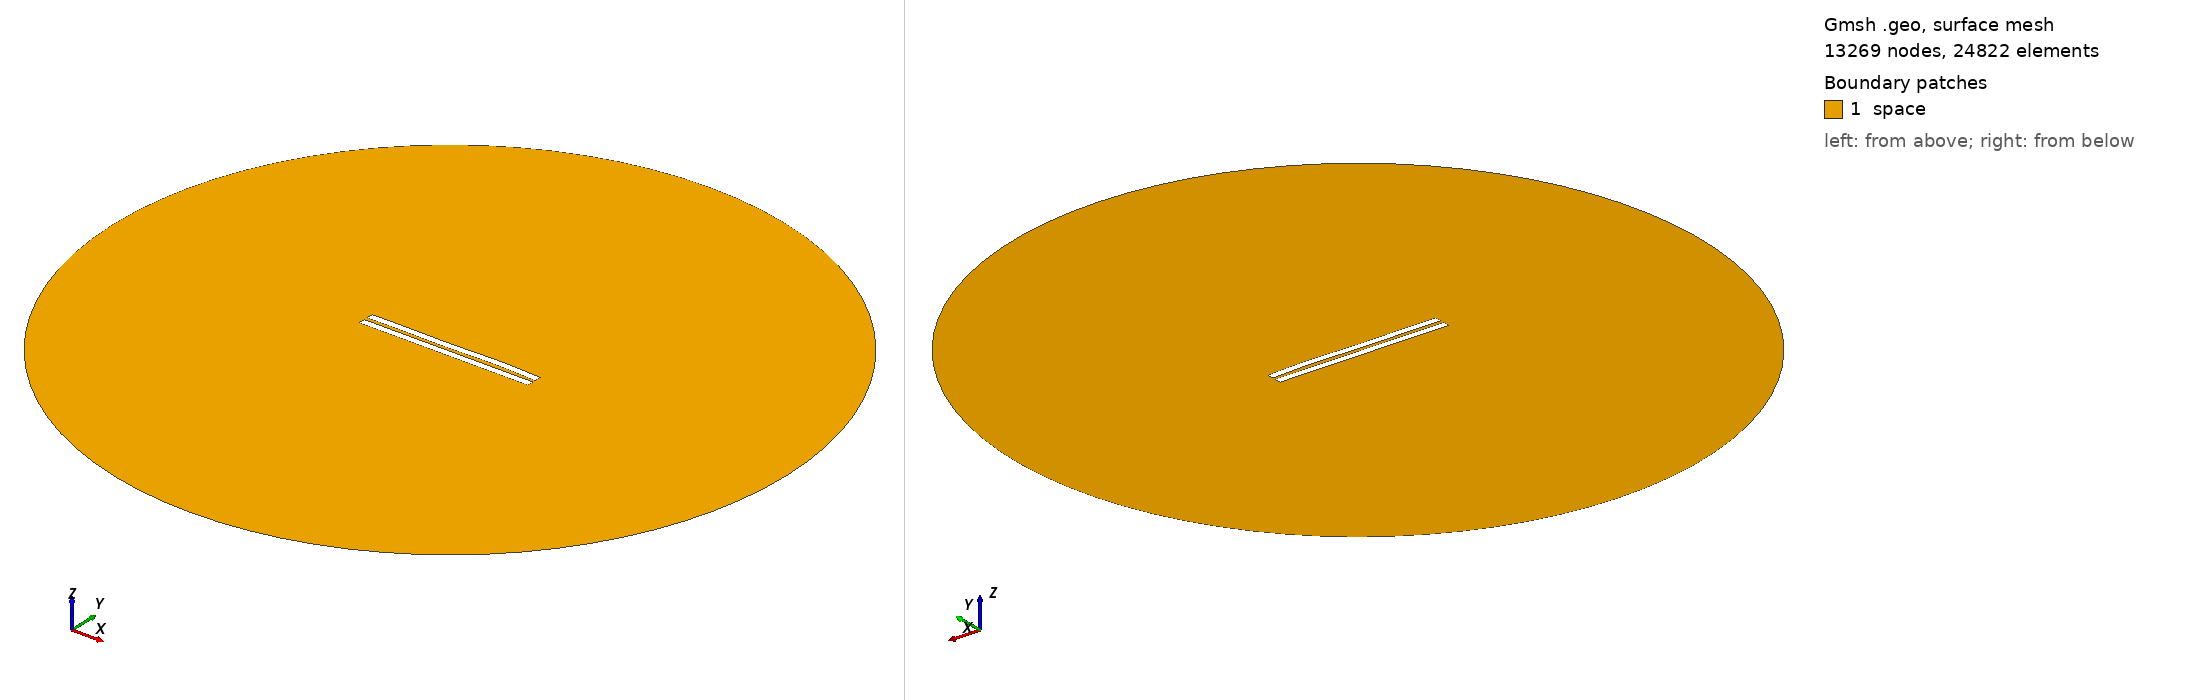

Gmsh geometry script, surface-meshed: 13269 nodes, 24822 surface elements. Boundary patches (legend numbers): 1 space. Left view from above one corner, right view from below the opposite corner. Legend entries are the model's physical surfaces. The drawing asked Gmsh for element sizes between 1% and 20% of the model's largest extent; the script's own settings can give other sizes.

=== 2330.geo (drawn) ===
//---------------------------------------
// Geometry kernel
//---------------------------------------

SetFactory("OpenCASCADE");



//---------------------------------------
// Parameters of the geometry
//---------------------------------------

// Overetch of the upper plate
overetch = 0.0;

// Distance between the plates
distance = 2.25;

// Discretization over the x axis (for the deformation)
nx = 50; 

// Length of the plate
L = 100 - overetch; 

// Number of modes
n = 4; 

// 1st mode coefficient
coeff(1) = 0.07499999999999998;
beta(1) = 0.596864 * 3.1415926535 / L;

// 2nd mode coefficient
coeff(2) = 0.07499999999999998;
beta(2) = 1.49418 * 3.1415926535 / L;

// 3rd mode coefficient
coeff(3) = -0.15;
beta(3) = 2.50025 * 3.1415926535 / L;

// 4th mode coefficient
coeff(4) = 0.15;
beta(4) = 3.49999 * 3.1415926535 / L;



//---------------------------------------
// Upper plate (deformed rectangle)
//---------------------------------------

// Coordiantes of the upper plate
xmin = -50;
xmax = 50 - overetch;

// Height of the upper plate
yheight = 4 - 2 * overetch;

// Indexes of the points
UpperID[] = {};
LowerID[] = {};
LeftID[] = {};
RightID[] = {};

// Point index
p = 1;

// Horizontal edges
For i In {1:nx}
    x = xmin + (i-1)*(xmax - xmin)/(nx-1);

    y_bottom = distance / 2 + overetch;
    For j In {1:n}
        C = (Cosh(beta(j)*L) + Cos(beta(j)*L)) / (Sinh(beta(j)*L) + Sin(beta(j)*L));
        y_bottom  = y_bottom + coeff(j) * (Cosh(beta(j)*(x+50)) - Cos(beta(j)*(x+50)) - C * (Sinh(beta(j)*(x+50)) - Sin(beta(j)*(x+50))));
    EndFor

    y_top = y_bottom + yheight;

    Point(p) = {x, y_top, 0, 1.0};
    UpperID[i] = p;
    p = p + 1;

    Point(p) = {x, y_bottom, 0, 1.0};
    LowerID[i] = p;
    p = p + 1;
EndFor

// Create point lists
UpperPts[] = {}; LowerPts[] = {};
For i In {1:nx}
  UpperPts[] += {UpperID[i]};
  LowerPts[] += {LowerID[i]};
EndFor

// Build splines
Spline(1) = {UpperPts[]};
Spline(2) = {LowerPts[]};
Line(3) = {LowerPts[nx-1], UpperPts[nx-1]};
Line(4) = {LowerPts[0], UpperPts[0]};

// Build the plane surface
Curve Loop(1) = {2, 3, -1, -4};
Plane Surface(1) = {1};



//---------------------------------------
// Lower plate (rectangle)
//---------------------------------------

// Vertices
Point(1001) = {-50, -1, 0, 1.0};
Point(1002) = { 50, -1, 0, 1.0};
Point(1003) = { 50,  -5, 0, 1.0};
Point(1004) = {-50,  -5, 0, 1.0};

// Edges
Line(5) = {1001, 1002};
Line(6) = {1002, 1003};
Line(7) = {1003, 1004};
Line(8) = {1004, 1001};

// Plane surface
Line Loop(2) = {5, 6, 7, 8};
Plane Surface(2) = {2}; 



//---------------------------------------
// Outer (fictious) boundary
//---------------------------------------

// Points
Point(1005) = {0, 0, 0};       // Center
Point(1006) = {200, 0, 0};     // Start point
Point(1007) = {0, 200, 0};     // 90 degrees
Point(1008) = {-200, 0, 0};    // 180 degrees
Point(1009) = {0, -200, 0};    // 270 degrees

// Circle arcs (each needs start, center, end)
Circle(9) = {1006, 1005, 1007};
Circle(10) = {1007, 1005, 1008};
Circle(11) = {1008, 1005, 1009};
Circle(12) = {1009, 1005, 1006};

// Plane surface for the entire domain
Curve Loop(3) = {9, 10, 11, 12};
Surface(3) = {3};

// Subtract the plates from the whole domain to obtain the actual domain where we want to solve the equations
BooleanDifference{ Surface{3}; Delete; }{ Surface{1}; Surface{2}; Delete; }




//---------------------------------------
// Transfinite Lines/Curves
//---------------------------------------

// Set the number of points on the boundaries
r = 7;

// Plates
Transfinite Curve {1, 2} = 50*r Using Progression 1;
Transfinite Curve {3, 4} = 2*r Using Progression 1;
Transfinite Line {5, 7} = 50*r Using Progression 1;
Transfinite Line {6, 8} = 2*r Using Progression 1;

// Outer boundary
Transfinite Line {9, 10, 11, 12} = 20 Using Progression 1;



//---------------------------------------
// Physical groups
//---------------------------------------                

// Physical curves (boundaries)
Physical Line("force_segment", 10) = {2};
Physical Line("upper_plate", 11) = {1, 3, 4};
Physical Line("lower_plate", 12) = {5, 6, 7, 8};
Physical Line("boundary", 20) = {9, 10, 11, 12};

// Physical Surfaces
Physical Surface("space", 30) = {3};



//---------------------------------------
// 6. Generate the Mesh
//---------------------------------------

// 2D mesh generation
Mesh 2;
